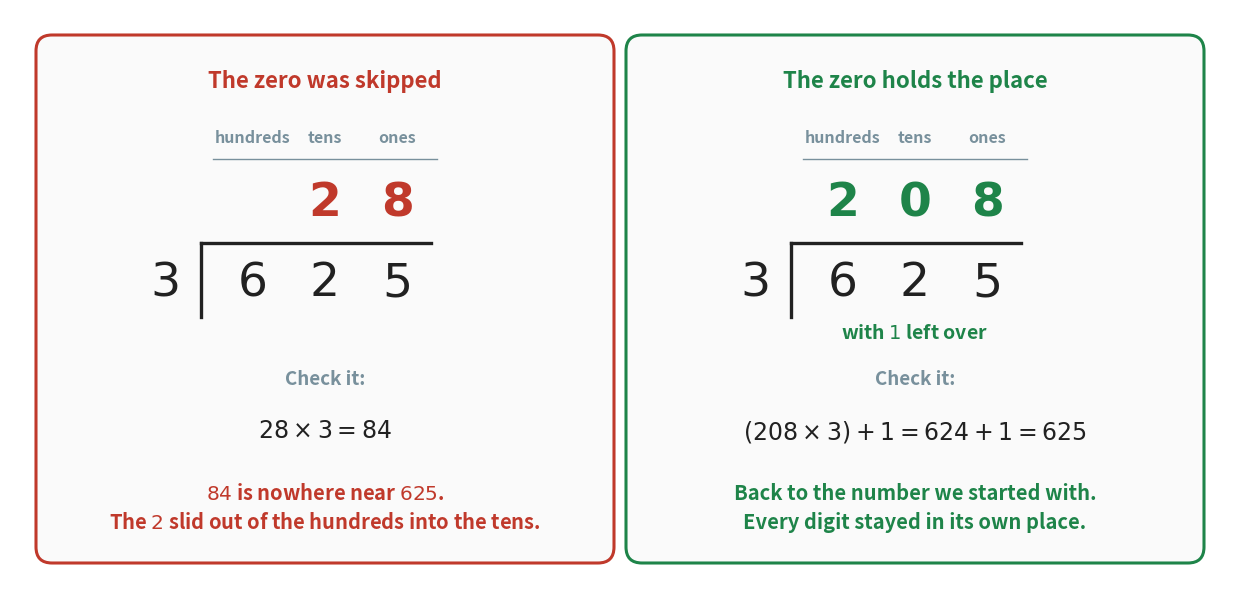

This figure's Python source: (Note: this script raises an exception after producing the figure.)
"""Figure 6 - what happens when the zero is left out of the quotient.

Both panels divide 625 by 3. On the left the writer noticed that 3 does not go
into 2, skipped it, and wrote nothing. Their two digits then slide one place to
the right: the 2 that should mean two hundreds now means two tens, and the
answer reads 28. On the right the 0 is written, every digit keeps its place,
and the answer reads 208 with 1 left over.

The check underneath each panel is the same check both times, and it is the
reason the mistake is catchable without being told: multiply the answer by the
divisor, add the leftover, and see whether you come back to 625.

Red is the wrong method and green is the right one - the same pairing as
Chapter 2 fig_07, Chapter 5 fig_03 and Chapter 7 fig_05.
Run with:  python figures/fig_06_zero_in_the_quotient.py
"""

import matplotlib
matplotlib.use("Agg")
import matplotlib.pyplot as plt
from matplotlib.patches import FancyBboxPatch
from pathlib import Path

RED = "#C0392B"         # the wrong way
GREEN = "#1E8449"       # the right way
GREY = "#78909C"
INK = "#212121"
FONT = "DejaVu Sans"    # a plain, unmarked zero

W, H = 12.2, 5.80
fig, ax = plt.subplots(figsize=(W, H))
ax.set_position([0, 0, 1, 1])       # axes fills the figure: 1 unit = 1 inch
ax.axis("off")
ax.set_xlim(0, W)
ax.set_ylim(0, H)

FS = 34
PW = 5.70                           # panel width


def panel(x0, colour, title, quotient, tail, check, verdict):
    """Draw one 625-divided-by-3 panel: heading, tableau, check, verdict.

    quotient is a list of (column index, character) pairs, so the wrong panel
    can put its two digits in the tens and ones columns.
    """
    ax.add_patch(FancyBboxPatch((x0, 0.30), PW, 5.20,
                                boxstyle="round,pad=0.04,rounding_size=0.16",
                                facecolor="#FAFAFA", edgecolor=colour,
                                linewidth=2.2))
    cx = x0 + PW / 2
    cols = [cx - 0.72, cx, cx + 0.72]
    ax.text(cx, 5.08, title, ha="center", va="center",
            fontsize=16, color=colour, fontweight="bold")

    # place names, so the reader can see which place each digit is standing in
    for x, place in zip(cols, ["hundreds", "tens", "ones"]):
        ax.text(x, 4.52, place, ha="center", va="center",
                fontsize=11.5, color=GREY, fontweight="bold")
    ax.plot([cols[0] - 0.40, cols[2] + 0.40], [4.30, 4.30],
            color=GREY, linewidth=1.0)

    # the quotient, then the bracket, the divisor and the dividend
    for col, ch in quotient:
        ax.text(cols[col], 3.86, ch, ha="center", va="center",
                fontsize=FS, family=FONT, color=colour, fontweight="bold")
    ax.plot([cols[0] - 0.52, cols[2] + 0.34], [3.46, 3.46],
            color=INK, linewidth=2.4)
    ax.plot([cols[0] - 0.52, cols[0] - 0.52], [3.46, 2.72],
            color=INK, linewidth=2.4)
    ax.text(cols[0] - 0.88, 3.06, "3", ha="center", va="center",
            fontsize=FS, family=FONT, color=INK)
    for x, ch in zip(cols, "625"):
        ax.text(x, 3.06, ch, ha="center", va="center",
                fontsize=FS, family=FONT, color=INK)
    if tail:
        # under the tableau, not beside it: beside it would run off the panel
        ax.text(cx, 2.56, tail, ha="center", va="center",
                fontsize=14, color=colour, fontweight="bold")

    # the check, and what it tells you
    ax.text(cx, 2.10, "Check it:", ha="center", va="center",
            fontsize=13.5, color=GREY, fontweight="bold")
    ax.text(cx, 1.58, check, ha="center", va="center",
            fontsize=17, color=INK)
    ax.text(cx, 0.82, verdict, ha="center", va="center",
            fontsize=14.5, color=colour, fontweight="bold", linespacing=1.5)


panel(0.30, RED, "The zero was skipped",
      [(1, "2"), (2, "8")], None,
      r"$28 \times 3 = 84$",
      "$84$ is nowhere near $625$.\n"
      "The $2$ slid out of the hundreds into the tens.")

panel(6.20, GREEN, "The zero holds the place",
      [(0, "2"), (1, "0"), (2, "8")], "with $1$ left over",
      r"$(208 \times 3) + 1 = 624 + 1 = 625$",
      "Back to the number we started with.\n"
      "Every digit stayed in its own place.")

out = Path(__file__).resolve().parent.parent / "assets" / "fig_06_zero_in_the_quotient.png"
fig.savefig(out, dpi=200, bbox_inches="tight")
print("saved:", out)
